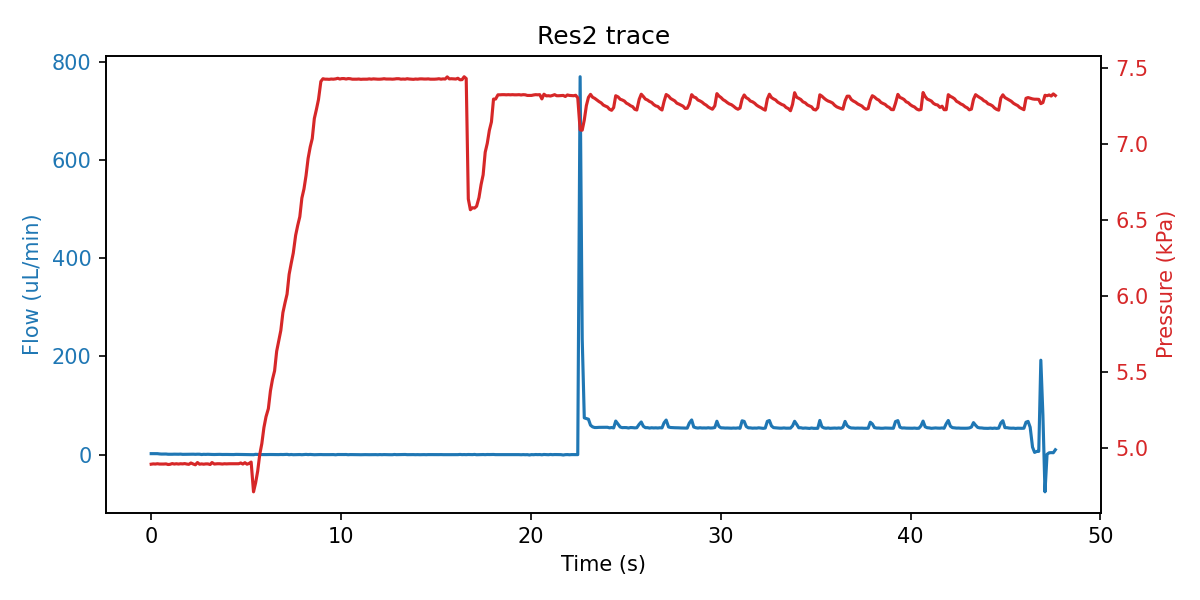

The file beside this chart, header and first rows:
sep=; 
Time of day; Time (s); SF06_5: (); 4VM02: V1 state; V2 state; V3 state; V4 state; SPS_1: Volume (ul); 4AM01:  1:P15585 (kPa); 1:Comp. Temp (C); 
13:34:14; 0; 1.933; 3; 1; 1; 15; 107.9; 4.892; 21.24; 
13:34:14; 0.109; 1.867; 3; 1; 1; 15; 107.9; 4.894; 21.24; 
13:34:14; 0.218; 1.900; 3; 1; 5; 15; 107.9; 4.893; 21.24; 
13:34:14; 0.328; 1.900; 3; 1; 5; 15; 107.9; 4.895; 21.24; 
13:34:14; 0.437; 1.367; 3; 1; 5; 15; 107.9; 4.893; 21.24; 
13:34:14; 0.547; 1.067; 3; 1; 2; 15; 107.9; 4.893; 21.24; 
13:34:14; 0.656; 1.167; 7; 1; 2; 15; 107.9; 4.893; 21.24; 
13:34:14; 0.781; 1.167; 7; 1; 2; 15; 107.9; 4.894; 21.24; 
13:34:15; 0.89; 0.700; 7; 1; 2; 15; 107.9; 4.890; 21.24; 
13:34:15; 0.984; 0.633; 7; 1; 2; 15; 107.9; 4.891; 21.24; 
13:34:15; 1.109; 0.700; 7; 1; 2; 15; 107.9; 4.896; 21.24; 
13:34:15; 1.218; 0.867; 7; 1; 2; 15; 107.9; 4.893; 21.24; 
13:34:15; 1.328; 0.800; 7; 1; 2; 15; 107.9; 4.895; 21.24; 
13:34:15; 1.437; 0.733; 7; 1; 2; 15; 107.9; 4.893; 21.24; 
13:34:15; 1.547; 0.967; 1; 1; 2; 15; 107.9; 4.895; 21.24; 
13:34:15; 1.656; 0.500; 1; 1; 2; 15; 107.9; 4.894; 21.24; 
13:34:15; 1.765; 0.467; 1; 1; 2; 15; 107.9; 4.896; 21.24; 
13:34:16; 1.875; 0.600; 1; 1; 2; 15; 107.9; 4.893; 21.24; 
13:34:16; 1.984; 0.700; 1; 1; 2; 15; 107.9; 4.891; 21.24; 
13:34:16; 2.093; 0.600; 1; 1; 2; 15; 107.9; 4.900; 21.24; 
13:34:16; 2.218; 0.800; 1; 1; 2; 15; 107.9; 4.893; 21.24; 
13:34:16; 2.328; 0.567; 1; 1; 2; 15; 107.9; 4.888; 21.24; 
13:34:16; 2.437; 0.800; 1; 1; 2; 15; 107.9; 4.903; 21.24; 
13:34:16; 2.547; 0.767; 1; 1; 2; 15; 107.7; 4.892; 21.24; 
13:34:16; 2.656; 0.133; 1; 1; 2; 15; 107.4; 4.894; 21.24; 
13:34:16; 2.765; 0.567; 1; 1; 2; 15; 105.7; 4.892; 21.24; 
13:34:17; 2.875; 0.400; 1; 1; 2; 15; 104.9; 4.894; 21.24; 
13:34:17; 2.984; 0.633; 1; 1; 2; 15; 104.2; 4.894; 21.24; 
13:34:17; 3.109; 0.333; 1; 1; 2; 15; 102.9; 4.890; 21.24; 
13:34:17; 3.203; 0.267; 1; 1; 2; 15; 102.2; 4.903; 21.24; 
13:34:17; 3.328; 0.167; 1; 1; 2; 15; 101.4; 4.893; 21.24; 
13:34:17; 3.484; 0.333; 1; 1; 2; 15; 100.1; 4.895; 21.24; 
13:34:17; 3.609; 0.467; 1; 1; 2; 15; 100.1; 4.895; 21.24; 
13:34:17; 3.75; 0.200; 1; 1; 2; 15; 100.1; 4.893; 21.24; 
13:34:17; 3.859; 0.300; 1; 1; 2; 15; 100; 4.895; 21.24; 
13:34:18; 3.968; 0.267; 1; 1; 2; 15; 100.1; 4.894; 21.24; 
13:34:18; 4.109; 0.233; 1; 1; 2; 15; 100; 4.895; 21.24; 
13:34:18; 4.218; 0.300; 1; 1; 2; 15; 100; 4.895; 21.24; 
13:34:18; 4.343; 0.067; 1; 1; 2; 15; 100; 4.895; 21.24; 
13:34:18; 4.468; 0.400; 1; 1; 2; 15; 100; 4.895; 21.24; 
13:34:18; 4.609; 0.333; 5; 1; 2; 15; 100; 4.895; 21.24; 
13:34:18; 4.718; 0.333; 5; 1; 2; 15; 99.74; 4.900; 21.24; 
13:34:18; 4.828; 0.267; 5; 1; 2; 15; 99.15; 4.893; 21.24; 
13:34:19; 4.937; 0.233; 5; 1; 2; 15; 98.2; 4.902; 21.24; 
13:34:19; 5.047; -0.033; 5; 1; 2; 15; 97.18; 4.892; 21.24; 
13:34:19; 5.156; 0.233; 5; 1; 2; 15; 96.4; 4.897; 21.24; 
13:34:19; 5.265; -0.033; 5; 1; 2; 15; 95.75; 4.906; 21.24; 
13:34:19; 5.39; -0.200; 3; 1; 2; 15; 94.18; 4.710; 21.24; 
13:34:19; 5.5; 0.533; 3; 1; 2; 15; 93.66; 4.769; 21.24; 
13:34:19; 5.609; 0.267; 3; 1; 2; 15; 93.12; 4.846; 21.24; 
13:34:19; 5.718; 0.067; 3; 1; 2; 15; 91.75; 4.956; 21.24; 
13:34:19; 5.828; 0.000; 3; 1; 2; 15; 91.06; 5.028; 21.24; 
13:34:20; 5.937; -0.133; 3; 1; 2; 15; 89.66; 5.133; 21.24; 
13:34:20; 6.047; 0.033; 3; 1; 2; 15; 88.97; 5.204; 21.24; 
13:34:20; 6.172; 0.200; 3; 1; 2; 15; 88.47; 5.258; 21.24; 
13:34:20; 6.281; 0.167; 3; 1; 2; 15; 86.89; 5.375; 21.24; 
13:34:20; 6.39; 0.133; 3; 1; 2; 15; 86.26; 5.451; 21.24; 
13:34:20; 6.5; 0.167; 3; 1; 2; 15; 85.72; 5.507; 21.24; 
13:34:20; 6.609; 0.133; 3; 1; 2; 15; 84.35; 5.636; 21.24; 
... 370 more rows
